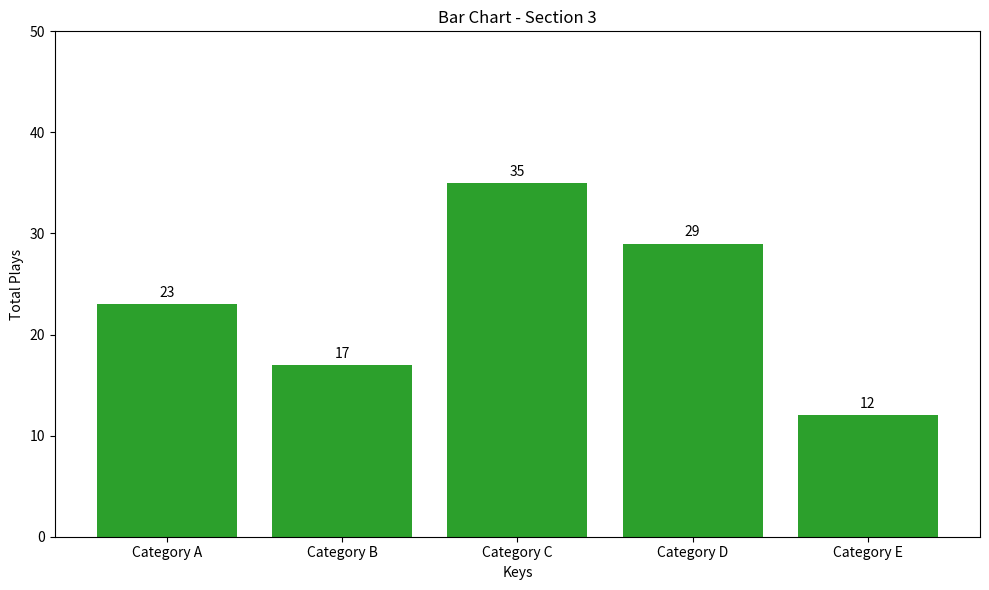

This chart was generated by the following Python code:
import matplotlib.pyplot as plt
import matplotlib.colors as mcolors

def create_bar_chart(data_dict, section, y_max, output_filename='bar_chart.png'):
    """
    Creates a bar chart from a dictionary of key-value pairs with a color scheme
    based on the provided section number and sets the Y-axis limit based on y_max.

    Parameters:
    - data_dict (dict): Dictionary containing key-value pairs to plot.
    - section (int): An integer between 1 and 9 determining the color scheme.
    - y_max (int): Y-axis limit. Must be one of [25, 50, 100, 150].
    - output_filename (str): The filename to save the bar chart image.
    """

    # Input Validation
    if not isinstance(data_dict, dict):
        raise TypeError("data_dict must be a dictionary.")

    if not isinstance(section, int) or not (1 <= section <= 9):
        raise ValueError("section must be an integer between 1 and 9.")

    if not isinstance(y_max, int) or y_max not in [25, 50, 100, 150]:
        raise ValueError("y_max must be an integer and one of the following values: 25, 50, 100, 150.")

    # Define color schemes for sections 1-9
    color_schemes = {
        1: ['#1f77b4'] * len(data_dict),  # Blue
        2: ['#ff7f0e'] * len(data_dict),  # Orange
        3: ['#2ca02c'] * len(data_dict),  # Green
        4: ['#d62728'] * len(data_dict),  # Red
        5: ['#9467bd'] * len(data_dict),  # Purple
        6: ['#8c564b'] * len(data_dict),  # Brown
        7: ['#e377c2'] * len(data_dict),  # Pink
        8: ['#7f7f7f'] * len(data_dict),  # Gray
        9: ['#bcbd22'] * len(data_dict),  # Olive
    }

    # Alternatively, use different colors for each bar within a section
    # Uncomment the following block if you prefer varied colors within a section
    """
    color_schemes = {
        1: list(mcolors.TABLEAU_COLORS.values()),
        2: list(mcolors.CSS4_COLORS.values()),
        3: list(mcolors.XKCD_COLORS.values()),
        4: list(mcolors.BASE_COLORS.values()),
        5: list(mcolors.CSS4_COLORS.values()),
        6: list(mcolors.TABLEAU_COLORS.values()),
        7: list(mcolors.XKCD_COLORS.values()),
        8: list(mcolors.BASE_COLORS.values()),
        9: list(mcolors.TABLEAU_COLORS.values()),
    }
    # Cycle through colors if there are more bars than colors available
    colors = [color_schemes[section][i % len(color_schemes[section])] for i in range(len(data_dict))]
    """

    # Assign colors based on the section
    colors = color_schemes[section]

    # Extract keys and values
    keys = list(data_dict.keys())
    values = list(data_dict.values())

    # Create the bar chart
    plt.figure(figsize=(10, 6))
    bars = plt.bar(keys, values, color=colors)

    # Add title and labels
    plt.title(f'Bar Chart - Section {section}')
    plt.xlabel('Keys')
    plt.ylabel('Total Plays')  # Updated Y-axis label

    # Set Y-axis limit based on y_max
    plt.ylim(0, y_max)

    # Optional: Add value labels on top of each bar
    for bar in bars:
        height = bar.get_height()
        # Only annotate if the bar height is within the y_max
        if height <= y_max:
            plt.annotate(f'{height}',
                         xy=(bar.get_x() + bar.get_width() / 2, height),
                         xytext=(0, 3),  # 3 points vertical offset
                         textcoords="offset points",
                         ha='center', va='bottom')
        else:
            plt.annotate('N/A',
                         xy=(bar.get_x() + bar.get_width() / 2, y_max),
                         xytext=(0, 3),
                         textcoords="offset points",
                         ha='center', va='bottom')

    # Improve layout
    plt.tight_layout()

    # Save the plot to a file
    plt.savefig(output_filename)
    plt.close()
    print(f'Bar chart saved as {output_filename}')

# Example usage
if __name__ == "__main__":
    sample_data = {
        'Category A': 23,
        'Category B': 17,
        'Category C': 35,
        'Category D': 29,
        'Category E': 12
    }

    section_number = 3  # Choose a number between 1 and 9
    y_axis_max = 50      # Choose one of the following values: 25, 50, 100, 150
    create_bar_chart(sample_data, section_number, y_axis_max, 'sample_bar_chart.png')
